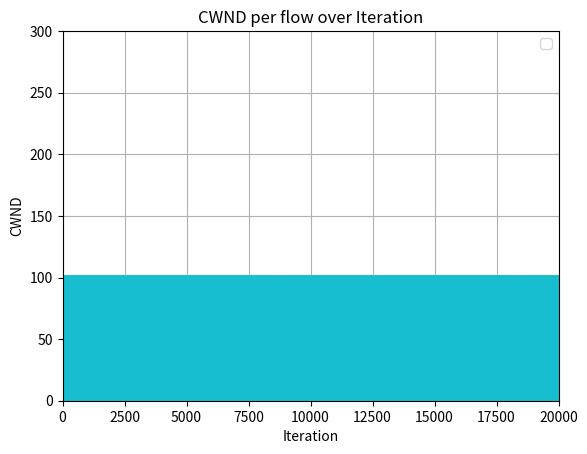

The matplotlib source for this figure:
import numpy as np
import matplotlib.pyplot as plt

NUM_OF_FLOW = 100
CWND_SIZE = 10000

ALPHA = 1
BETA = 0

SS_THRESH = 0.6
SS_ALPHA = 2

ITER_LIMIT = CWND_SIZE * 2


def linear_AI(flow_allocations):
    flow_allocations += ALPHA
    return flow_allocations


def linear_MD(flow_allocations):
    flow_allocations *= BETA
    return flow_allocations


def nonlinear_SS(flow_allocations, ss_n):
    flow_allocations += SS_ALPHA**ss_n
    return flow_allocations


def graph_flow_allocation(allocation_history):

    x = y = np.linspace(0, CWND_SIZE, 400)
    w = np.linspace(0, CWND_SIZE, 400)
    v = -w + CWND_SIZE
    plt.figure(2)
    plt.plot(
        allocation_history[:, 0], allocation_history[:, 1], label="Flow Allocations"
    )
    plt.plot(x, y, label="Fairness line", linestyle="dashed")
    plt.plot(v, w, label="Efficiency line", linestyle="dashed")
    plt.xlabel("Flow 1")
    plt.ylabel("Flow 2")
    plt.title("Flow Allocations")
    plt.legend()
    plt.grid(True)
    plt.xlim(0, CWND_SIZE)
    plt.ylim(0, CWND_SIZE)
    plt.show()


def graph_cwnd_iternation(allocation_history):
    plt.figure(1)
    for i in range(NUM_OF_FLOW):
        plt.plot(allocation_history[:, i])

    plt.xlabel("Iteration")
    plt.ylabel("CWND")
    plt.title("CWND per flow over Iteration")
    plt.legend()
    plt.grid(True)
    plt.xlim(0, ITER_LIMIT)
    plt.ylim(0, 3 * (CWND_SIZE / NUM_OF_FLOW))
    plt.show()


def calculate_valid_windows(allocation_history):
    total = 0
    for flows in allocation_history:
        i_total = np.sum(flows)
        total += round(i_total) if i_total < CWND_SIZE else CWND_SIZE

    return total


def simulate(flow_allocations):

    allocation_history = []
    ss_n = 0
    for _ in range(ITER_LIMIT):

        allocation_history.append(flow_allocations.copy())
        if np.sum(flow_allocations) <= (CWND_SIZE * SS_THRESH):
            ss_n += 1
            flow_allocations = nonlinear_SS(flow_allocations, ss_n)
        elif np.sum(flow_allocations) <= CWND_SIZE:
            ss_n = 0
            flow_allocations = linear_AI(flow_allocations)
        else:
            ss_n = 0
            flow_allocations = linear_MD(flow_allocations)

    return np.array(allocation_history)


def main():
    np.set_printoptions(precision=10)
    flow_allocations = np.random.randint(0, CWND_SIZE, size=NUM_OF_FLOW).astype(float)

    flow_allocations[0] = 1050
    flow_allocations[1] = 5500

    allocation_history = simulate(flow_allocations)

    print(calculate_valid_windows(allocation_history))

    if NUM_OF_FLOW == 2:
        graph_flow_allocation(allocation_history)

    graph_cwnd_iternation(allocation_history)


main()
